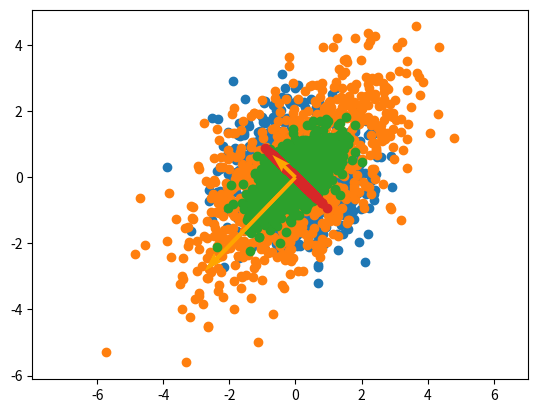

Source code (Python):

import matplotlib.pyplot as plt
import numpy as np


# generate white data, 2D Normal(0,1)
_x = np.random.randn(2, 1000)
plt.scatter(_x[0,:], _x[1,:])
plt.axis('equal')
plt.show()


def make_scale_matrix(lambdas):
    return np.diag(lambdas)


def make_rotation_matrix(deg):
    rad = deg * np.pi / 180.0
    c, s = np.cos(rad), np.sin(rad)
    return np.array(((c, -s), (s, c)))


# transform the white data using a matrix 
s = make_scale_matrix([2, 1])
r = make_rotation_matrix(45)
m = r @ s # scale first, then rotate?
x = m @ _x
#plt.scatter(x[0,:], x[1,:])
#plt.axis('equal')
#plt.show()


# get the correlation matrix of the data 
cor = x @ x.T / (x.shape[1] - 1)
eigval, eigvec = np.linalg.eig(cor)
plt.scatter(x[0,:], x[1,:])
plt.quiver(*np.array([[0, 0], [0, 0]]), *(eigvec @ np.diag(eigval)), color=['orange','orange'], scale=15)
plt.axis('equal')
plt.show()


# the original data was never translated so we don't have to subtract mean
# we do need to divide by the variance, scale factor
# also the data is assumed to be normal, because i generated it so. 
x2 = x.copy()
x2[0,:] /= cor[0,0]
x2[1,:] /= cor[1,1]
plt.scatter(x2[0,:], x2[1,:])
plt.quiver(*np.array([[0, 0], [0, 0]]), *(eigvec @ np.diag(eigval)), color=['orange','orange'], scale=15)
plt.axis('equal')
plt.show()


# now project the data on the highest eigenvector 
v = eigvec[:, [0]] # its norm is 1 
#x3 = (np.array([[1], [0]]).T @ v) * v
x3 = (x2.T @ v).squeeze() * v
plt.scatter(x3[0,:], x3[1,:])
plt.quiver(*np.array([[0, 0], [0, 0]]), *(eigvec @ np.diag(eigval)), color=['orange','orange'], scale=15)
plt.axis('equal')
plt.show()


# explained variance 
eigval[0] / np.sum(eigval)
# 80% of the variance is explained by the factor with variance 2 (2^2 + 1^2 = 5, 4/5 = .8)
